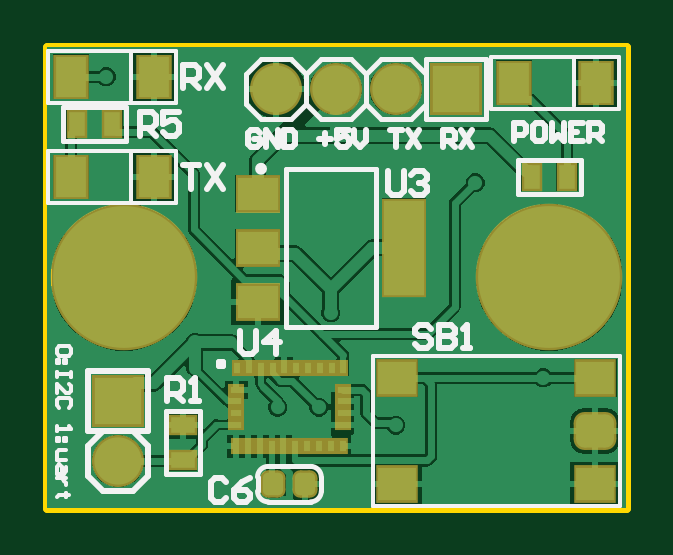
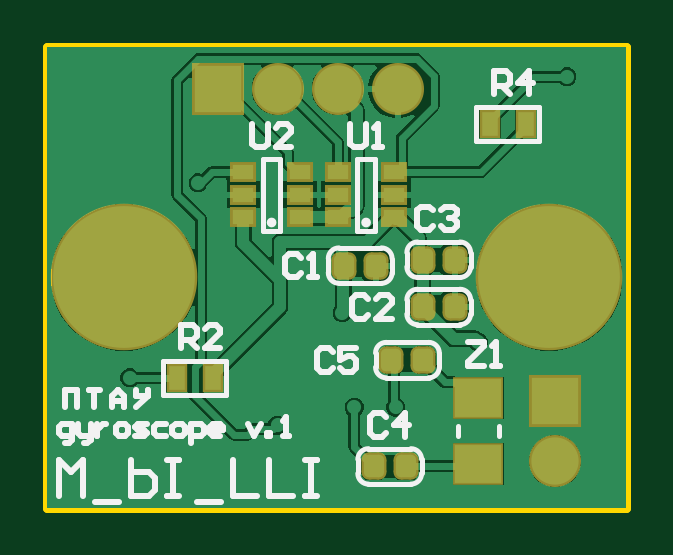
Circuit board: 7 layer files. Board 24.5 x 19.5 mm.
- bottom_copper: mainboard.GBL (16989 bytes)
- bottom_silk: mainboard.GBO (7153 bytes)
- bottom_mask: mainboard.GBS (1575 bytes)
- outline: mainboard.GKO (391 bytes)
- top_copper: mainboard.GTL (20814 bytes)
- top_silk: mainboard.GTO (7534 bytes)
- top_mask: mainboard.GTS (2701 bytes)

=== bottom_copper: mainboard.GBL (16989 bytes, source omitted) ===
=== bottom_silk: mainboard.GBO (7153 bytes, source omitted) ===
=== bottom_mask: mainboard.GBS ===
G04*
G04 #@! TF.GenerationSoftware,Altium Limited,Altium Designer,24.2.2 (26)*
G04*
G04 Layer_Color=16711935*
%FSLAX44Y44*%
%MOMM*%
G71*
G04*
G04 #@! TF.SameCoordinates,8C88FD55-5E28-4BF8-AC9A-47ACA7285848*
G04*
G04*
G04 #@! TF.FilePolarity,Negative*
G04*
G01*
G75*
%ADD23R,0.9032X1.2032*%
G04:AMPARAMS|DCode=26|XSize=1.1532mm|YSize=1.0532mm|CornerRadius=0.3141mm|HoleSize=0mm|Usage=FLASHONLY|Rotation=90.000|XOffset=0mm|YOffset=0mm|HoleType=Round|Shape=RoundedRectangle|*
%AMROUNDEDRECTD26*
21,1,1.1532,0.4250,0,0,90.0*
21,1,0.5250,1.0532,0,0,90.0*
1,1,0.6282,0.2125,0.2625*
1,1,0.6282,0.2125,-0.2625*
1,1,0.6282,-0.2125,-0.2625*
1,1,0.6282,-0.2125,0.2625*
%
%ADD26ROUNDEDRECTD26*%
%ADD27C,2.2032*%
%ADD28R,2.2032X2.2032*%
%ADD29R,2.2032X2.2032*%
%ADD30C,6.2032*%
%ADD50R,2.1532X1.8032*%
%ADD51R,1.1032X0.8432*%
D23*
X315000Y420000D02*
D03*
X300000D02*
D03*
X447500Y312500D02*
D03*
X432500D02*
D03*
D26*
X343250Y320000D02*
D03*
X356750D02*
D03*
X364250Y275000D02*
D03*
X350750D02*
D03*
X343500Y362500D02*
D03*
X330000D02*
D03*
X343500Y342500D02*
D03*
X330000D02*
D03*
X363250Y360000D02*
D03*
X376750D02*
D03*
D27*
X379600Y434826D02*
D03*
X405000D02*
D03*
X354200D02*
D03*
X287500Y277300D02*
D03*
D28*
X430400Y434826D02*
D03*
D29*
X287500Y302700D02*
D03*
D30*
X470000Y355000D02*
D03*
X290000D02*
D03*
D50*
X320000Y304000D02*
D03*
Y276000D02*
D03*
D51*
X419500Y380500D02*
D03*
Y399500D02*
D03*
Y390000D02*
D03*
X395500D02*
D03*
Y399500D02*
D03*
Y380500D02*
D03*
X379500Y380500D02*
D03*
Y399500D02*
D03*
Y390000D02*
D03*
X355500D02*
D03*
Y399500D02*
D03*
Y380500D02*
D03*
M02*

=== outline: mainboard.GKO ===
G04*
G04 #@! TF.GenerationSoftware,Altium Limited,Altium Designer,24.2.2 (26)*
G04*
G04 Layer_Color=16711935*
%FSLAX44Y44*%
%MOMM*%
G71*
G04*
G04 #@! TF.SameCoordinates,8C88FD55-5E28-4BF8-AC9A-47ACA7285848*
G04*
G04*
G04 #@! TF.FilePolarity,Positive*
G04*
G01*
G75*
%ADD52C,0.4000*%
D52*
X257500Y257500D02*
X502500D01*
Y452500D01*
X257500D02*
X502500D01*
X257500Y257500D02*
Y452500D01*
M02*

=== top_copper: mainboard.GTL (20814 bytes, source omitted) ===
=== top_silk: mainboard.GTO (7534 bytes, source omitted) ===
=== top_mask: mainboard.GTS ===
G04*
G04 #@! TF.GenerationSoftware,Altium Limited,Altium Designer,24.2.2 (26)*
G04*
G04 Layer_Color=8388736*
%FSLAX44Y44*%
%MOMM*%
G71*
G04*
G04 #@! TF.SameCoordinates,8C88FD55-5E28-4BF8-AC9A-47ACA7285848*
G04*
G04*
G04 #@! TF.FilePolarity,Negative*
G04*
G01*
G75*
%ADD15R,0.6780X1.9500*%
%ADD16R,4.9540X0.6790*%
%ADD17R,1.9032X4.2032*%
%ADD18R,1.9032X1.6032*%
%ADD19R,0.6782X0.4532*%
%ADD20R,0.4532X0.6782*%
%ADD21R,1.8000X1.6000*%
G04:AMPARAMS|DCode=22|XSize=1.8032mm|YSize=1.6032mm|CornerRadius=0.4516mm|HoleSize=0mm|Usage=FLASHONLY|Rotation=0.000|XOffset=0mm|YOffset=0mm|HoleType=Round|Shape=RoundedRectangle|*
%AMROUNDEDRECTD22*
21,1,1.8032,0.7000,0,0,0.0*
21,1,0.9000,1.6032,0,0,0.0*
1,1,0.9032,0.4500,-0.3500*
1,1,0.9032,-0.4500,-0.3500*
1,1,0.9032,-0.4500,0.3500*
1,1,0.9032,0.4500,0.3500*
%
%ADD22ROUNDEDRECTD22*%
%ADD23R,0.9032X1.2032*%
%ADD24R,1.2032X0.9032*%
%ADD25R,1.5032X1.9032*%
G04:AMPARAMS|DCode=26|XSize=1.1532mm|YSize=1.0532mm|CornerRadius=0.3141mm|HoleSize=0mm|Usage=FLASHONLY|Rotation=90.000|XOffset=0mm|YOffset=0mm|HoleType=Round|Shape=RoundedRectangle|*
%AMROUNDEDRECTD26*
21,1,1.1532,0.4250,0,0,90.0*
21,1,0.5250,1.0532,0,0,90.0*
1,1,0.6282,0.2125,0.2625*
1,1,0.6282,0.2125,-0.2625*
1,1,0.6282,-0.2125,-0.2625*
1,1,0.6282,-0.2125,0.2625*
%
%ADD26ROUNDEDRECTD26*%
%ADD27C,2.2032*%
%ADD28R,2.2032X2.2032*%
%ADD29R,2.2032X2.2032*%
%ADD30C,6.2032*%
D15*
X382520Y300000D02*
D03*
X337500D02*
D03*
D16*
X360000Y283480D02*
D03*
X360365Y316520D02*
D03*
D17*
X408500Y367500D02*
D03*
D18*
X346500Y344500D02*
D03*
Y367500D02*
D03*
Y390500D02*
D03*
D19*
X337500Y307500D02*
D03*
Y297500D02*
D03*
X382500Y307500D02*
D03*
X337500Y302500D02*
D03*
X382500D02*
D03*
Y297500D02*
D03*
X337500Y292500D02*
D03*
X382500D02*
D03*
D20*
X337500Y283480D02*
D03*
X342500D02*
D03*
X347500D02*
D03*
X352500D02*
D03*
X357500D02*
D03*
X362500D02*
D03*
X367500D02*
D03*
X372500D02*
D03*
X377500D02*
D03*
X382500D02*
D03*
X337860Y316520D02*
D03*
X382860D02*
D03*
X342860D02*
D03*
X347860D02*
D03*
X352860D02*
D03*
X357860D02*
D03*
X362860D02*
D03*
X367860D02*
D03*
X372860D02*
D03*
X377860D02*
D03*
D21*
X405500Y312475D02*
D03*
Y267525D02*
D03*
X489500Y312475D02*
D03*
Y267525D02*
D03*
D22*
Y290000D02*
D03*
D23*
X270000Y420000D02*
D03*
X285000D02*
D03*
X477500Y397500D02*
D03*
X462500D02*
D03*
D24*
X315000Y292500D02*
D03*
Y277500D02*
D03*
D25*
X302500Y397500D02*
D03*
X267500D02*
D03*
X302500Y440000D02*
D03*
X267500D02*
D03*
X490000Y437500D02*
D03*
X455000D02*
D03*
D26*
X366750Y267500D02*
D03*
X353250D02*
D03*
D27*
X379600Y434826D02*
D03*
X405000D02*
D03*
X354200D02*
D03*
X287500Y277300D02*
D03*
D28*
X430400Y434826D02*
D03*
D29*
X287500Y302700D02*
D03*
D30*
X470000Y355000D02*
D03*
X290000D02*
D03*
M02*
